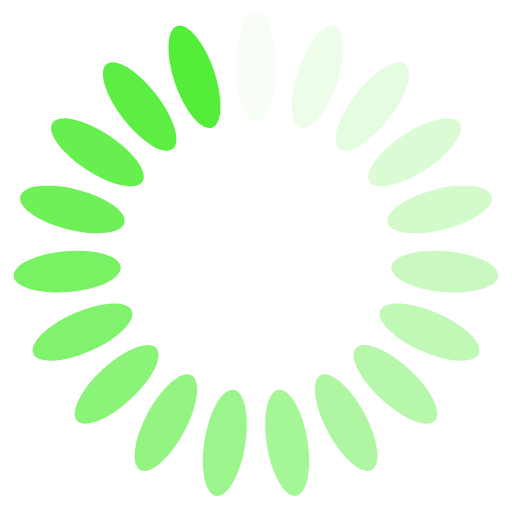
t = 0.00 s
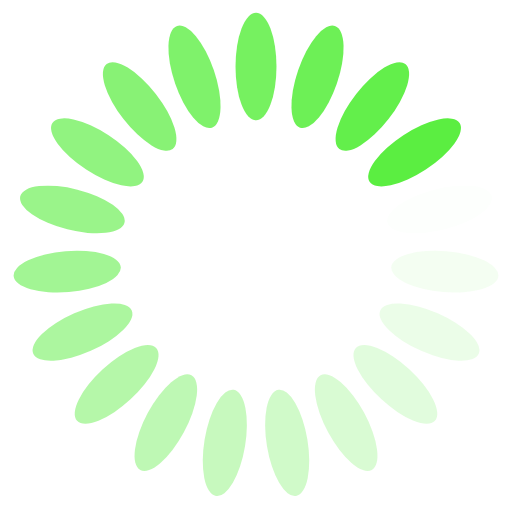
t = 0.25 s
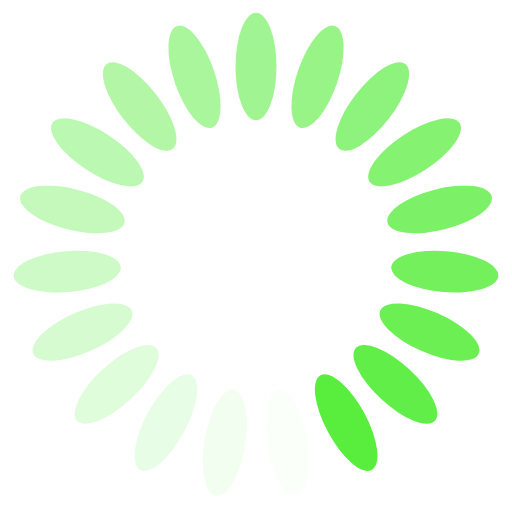
t = 0.50 s
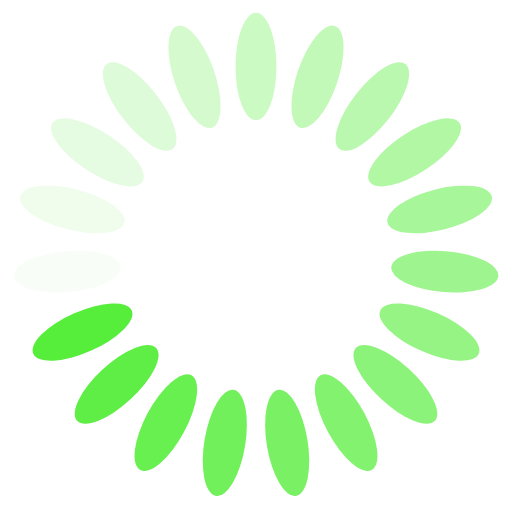
t = 0.75 s

The animated SVG that drew these frames (rendered in a browser with its animation timeline set to each time). Animation: 19 SMIL elements (animate=19); one cycle of 1.00 s, repeats indefinitely.

<?xml version="1.0" encoding="utf-8"?>
<svg xmlns="http://www.w3.org/2000/svg" xmlns:xlink="http://www.w3.org/1999/xlink" style="margin: auto; background-image: none; display: block; shape-rendering: auto;" width="50px" height="50px" viewBox="0 0 100 100" preserveAspectRatio="xMidYMid">
<g transform="rotate(0 50 50)">
  <rect x="46" y="2.5" rx="4" ry="10.5" width="8" height="21" fill="#54ed39">
    <animate attributeName="opacity" values="1;0" keyTimes="0;1" dur="1s" begin="-0.9473684210526315s" repeatCount="indefinite"></animate>
  </rect>
</g><g transform="rotate(18.94736842105263 50 50)">
  <rect x="46" y="2.5" rx="4" ry="10.5" width="8" height="21" fill="#54ed39">
    <animate attributeName="opacity" values="1;0" keyTimes="0;1" dur="1s" begin="-0.8947368421052632s" repeatCount="indefinite"></animate>
  </rect>
</g><g transform="rotate(37.89473684210526 50 50)">
  <rect x="46" y="2.5" rx="4" ry="10.5" width="8" height="21" fill="#54ed39">
    <animate attributeName="opacity" values="1;0" keyTimes="0;1" dur="1s" begin="-0.8421052631578947s" repeatCount="indefinite"></animate>
  </rect>
</g><g transform="rotate(56.8421052631579 50 50)">
  <rect x="46" y="2.5" rx="4" ry="10.5" width="8" height="21" fill="#54ed39">
    <animate attributeName="opacity" values="1;0" keyTimes="0;1" dur="1s" begin="-0.7894736842105263s" repeatCount="indefinite"></animate>
  </rect>
</g><g transform="rotate(75.78947368421052 50 50)">
  <rect x="46" y="2.5" rx="4" ry="10.5" width="8" height="21" fill="#54ed39">
    <animate attributeName="opacity" values="1;0" keyTimes="0;1" dur="1s" begin="-0.7368421052631579s" repeatCount="indefinite"></animate>
  </rect>
</g><g transform="rotate(94.73684210526316 50 50)">
  <rect x="46" y="2.5" rx="4" ry="10.5" width="8" height="21" fill="#54ed39">
    <animate attributeName="opacity" values="1;0" keyTimes="0;1" dur="1s" begin="-0.6842105263157895s" repeatCount="indefinite"></animate>
  </rect>
</g><g transform="rotate(113.6842105263158 50 50)">
  <rect x="46" y="2.5" rx="4" ry="10.5" width="8" height="21" fill="#54ed39">
    <animate attributeName="opacity" values="1;0" keyTimes="0;1" dur="1s" begin="-0.631578947368421s" repeatCount="indefinite"></animate>
  </rect>
</g><g transform="rotate(132.6315789473684 50 50)">
  <rect x="46" y="2.5" rx="4" ry="10.5" width="8" height="21" fill="#54ed39">
    <animate attributeName="opacity" values="1;0" keyTimes="0;1" dur="1s" begin="-0.5789473684210527s" repeatCount="indefinite"></animate>
  </rect>
</g><g transform="rotate(151.57894736842104 50 50)">
  <rect x="46" y="2.5" rx="4" ry="10.5" width="8" height="21" fill="#54ed39">
    <animate attributeName="opacity" values="1;0" keyTimes="0;1" dur="1s" begin="-0.5263157894736842s" repeatCount="indefinite"></animate>
  </rect>
</g><g transform="rotate(170.52631578947367 50 50)">
  <rect x="46" y="2.5" rx="4" ry="10.5" width="8" height="21" fill="#54ed39">
    <animate attributeName="opacity" values="1;0" keyTimes="0;1" dur="1s" begin="-0.47368421052631576s" repeatCount="indefinite"></animate>
  </rect>
</g><g transform="rotate(189.47368421052633 50 50)">
  <rect x="46" y="2.5" rx="4" ry="10.5" width="8" height="21" fill="#54ed39">
    <animate attributeName="opacity" values="1;0" keyTimes="0;1" dur="1s" begin="-0.42105263157894735s" repeatCount="indefinite"></animate>
  </rect>
</g><g transform="rotate(208.42105263157896 50 50)">
  <rect x="46" y="2.5" rx="4" ry="10.5" width="8" height="21" fill="#54ed39">
    <animate attributeName="opacity" values="1;0" keyTimes="0;1" dur="1s" begin="-0.3684210526315789s" repeatCount="indefinite"></animate>
  </rect>
</g><g transform="rotate(227.3684210526316 50 50)">
  <rect x="46" y="2.5" rx="4" ry="10.5" width="8" height="21" fill="#54ed39">
    <animate attributeName="opacity" values="1;0" keyTimes="0;1" dur="1s" begin="-0.3157894736842105s" repeatCount="indefinite"></animate>
  </rect>
</g><g transform="rotate(246.31578947368422 50 50)">
  <rect x="46" y="2.5" rx="4" ry="10.5" width="8" height="21" fill="#54ed39">
    <animate attributeName="opacity" values="1;0" keyTimes="0;1" dur="1s" begin="-0.2631578947368421s" repeatCount="indefinite"></animate>
  </rect>
</g><g transform="rotate(265.2631578947368 50 50)">
  <rect x="46" y="2.5" rx="4" ry="10.5" width="8" height="21" fill="#54ed39">
    <animate attributeName="opacity" values="1;0" keyTimes="0;1" dur="1s" begin="-0.21052631578947367s" repeatCount="indefinite"></animate>
  </rect>
</g><g transform="rotate(284.2105263157895 50 50)">
  <rect x="46" y="2.5" rx="4" ry="10.5" width="8" height="21" fill="#54ed39">
    <animate attributeName="opacity" values="1;0" keyTimes="0;1" dur="1s" begin="-0.15789473684210525s" repeatCount="indefinite"></animate>
  </rect>
</g><g transform="rotate(303.1578947368421 50 50)">
  <rect x="46" y="2.5" rx="4" ry="10.5" width="8" height="21" fill="#54ed39">
    <animate attributeName="opacity" values="1;0" keyTimes="0;1" dur="1s" begin="-0.10526315789473684s" repeatCount="indefinite"></animate>
  </rect>
</g><g transform="rotate(322.10526315789474 50 50)">
  <rect x="46" y="2.5" rx="4" ry="10.5" width="8" height="21" fill="#54ed39">
    <animate attributeName="opacity" values="1;0" keyTimes="0;1" dur="1s" begin="-0.05263157894736842s" repeatCount="indefinite"></animate>
  </rect>
</g><g transform="rotate(341.05263157894734 50 50)">
  <rect x="46" y="2.5" rx="4" ry="10.5" width="8" height="21" fill="#54ed39">
    <animate attributeName="opacity" values="1;0" keyTimes="0;1" dur="1s" begin="0s" repeatCount="indefinite"></animate>
  </rect>
</g>
<!-- [ldio] generated by https://loading.io/ --></svg>